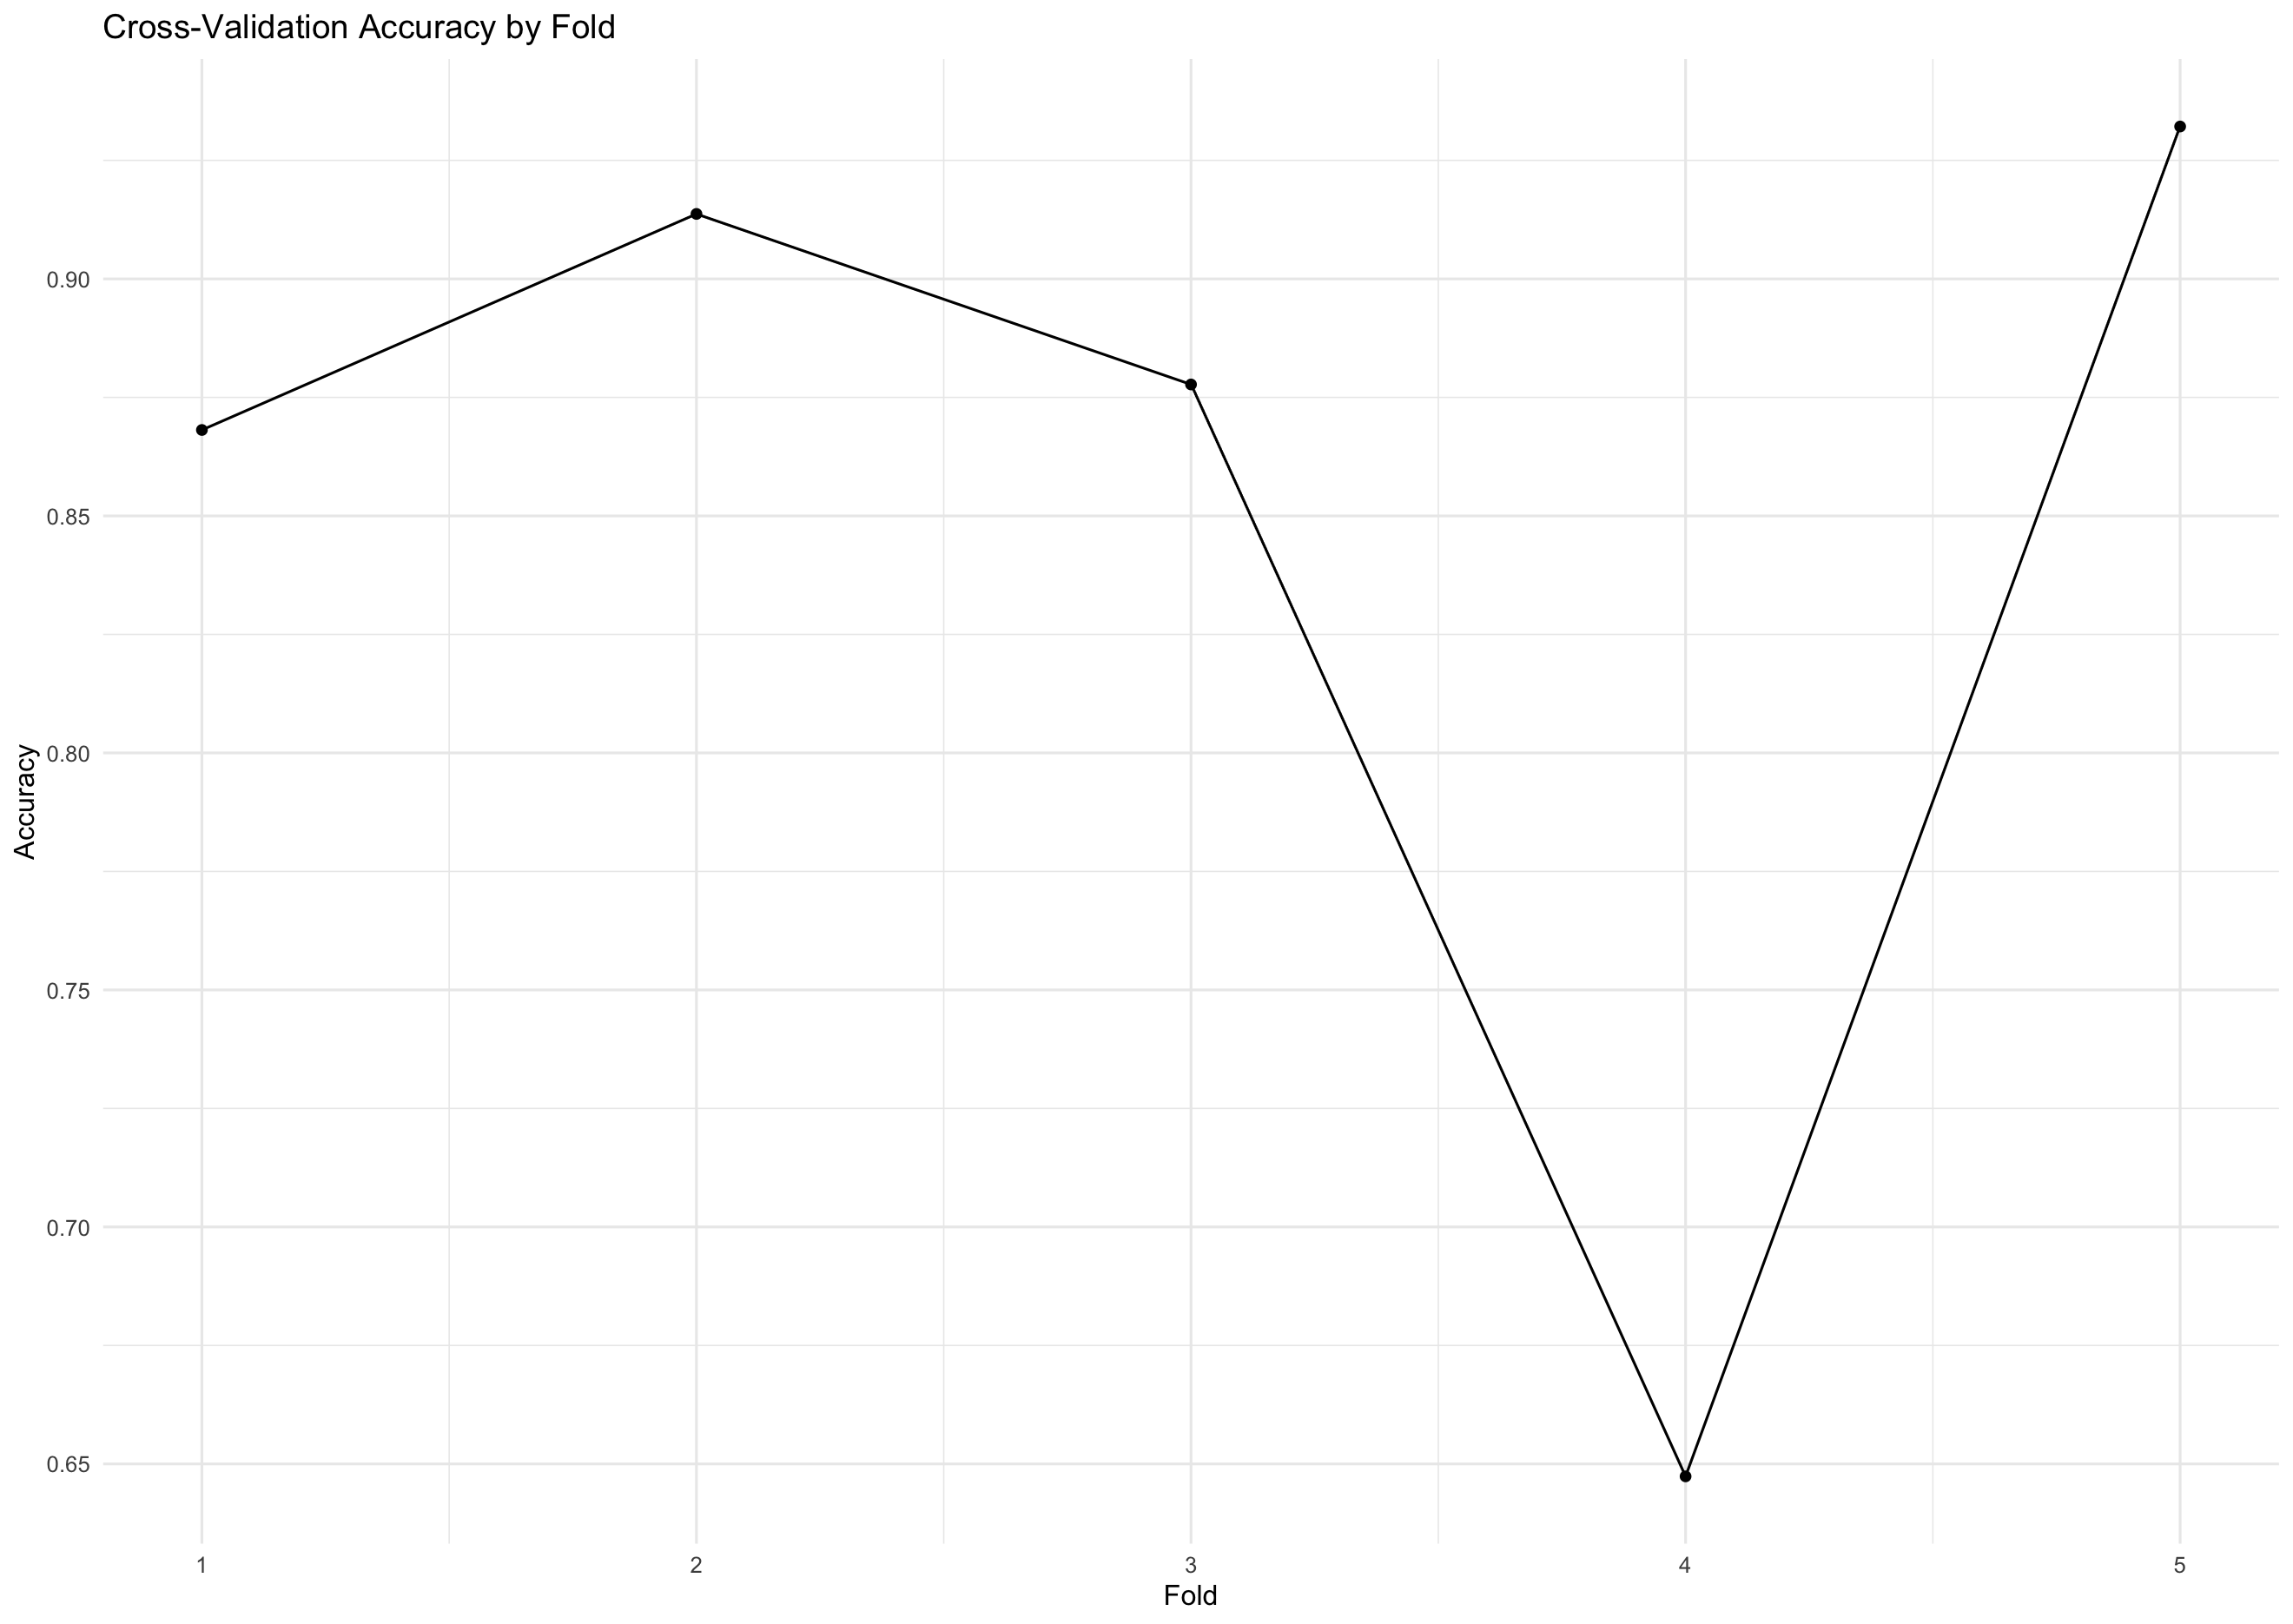

Write the R code that produced this figure.
library(xgboost)
library(caret)
library(ggplot2)
library(reshape2)

# function for extracting features
extract_features_from_matrices <- function(matrices) {
  # expand the matrices to vectors
  design_vector <- as.vector(matrices$design_matrix)
  rep_vector <- as.vector(matrices$rep_matrix)
  
  # 合并向量
  combined_vector <- c(design_vector, rep_vector)
  return(combined_vector)
}

# 从结果中提取数据的函数
extract_data <- function(results_all_configs) {
  results_list <- list()
  
  for (env_config in names(results_all_configs)) {
    config_results <- results_all_configs[[env_config]]
    for (run_index in seq_along(config_results)) {
      score <- as.numeric(config_results[[run_index]]$score)
      features_vector <- extract_features_from_matrices(config_results[[run_index]]$matrices)
      
      # 直接存储分数和特征向量在一个列表中
      results_list[[length(results_list) + 1]] <- list(Score = score, Features = features_vector)
    }
  }
  
  return(results_list)
}

# 假设已经加载了 results_all_configs 数据
# results_all_configs <- choose 20 envs as example
nEnvs <- 20    # 环境数量
results_list <- extract_data(results_all_configs["20"])

# # 转换数据格式
# features_matrix <- do.call(rbind, lapply(results_list, function(x) x$Features))
# scores_vector <- sapply(results_list, function(x) x$Score)
# 找到最大的向量长度
max_length <- max(sapply(results_list, function(x) length(x$Features)))

# 使用 lapply 进行填充，然后合并
features_matrix <- do.call(rbind, lapply(results_list, function(x) {
  # 填充 Features 向量到 max_length，用 NA 补充
  c(x$Features, rep(NA, max_length - length(x$Features)))
}))

scores_vector <- sapply(results_list, function(x) x$Score)

# 提取列名
colnames(features_matrix) <- paste0("V", 1:ncol(features_matrix))

# 标准化特征
scaled_features <- scale(features_matrix)

# 恢复列名
colnames(scaled_features) <- colnames(features_matrix)

# 使用XGBoost评估特征重要性
dtrain <- xgb.DMatrix(data = scaled_features, label = scores_vector)
xgb_model <- xgboost(data = dtrain, max.depth = 3, nrounds = 100, objective = "reg:squarederror", importance_type = "gain")

importance_matrix <- xgb.importance(model = xgb_model)
selected_features <- importance_matrix$Feature[importance_matrix$Gain > mean(importance_matrix$Gain)]

# 选择重要特征
reduced_features_matrix <- scaled_features[, selected_features, drop = FALSE]

#################################################

# 拟合XGBoost模型
dtrain_reduced <- xgb.DMatrix(data = scaled_features, label = scores_vector)
xgb_model_reduced <- xgboost(data = dtrain_reduced, max.depth = 3, nrounds = 500, objective = "reg:squarederror", importance_type = "gain")
print(summary(xgb_model_reduced))

#################################################

# 定义交叉验证函数
cross_validation_xgb <- function(features, scores, folds = 5) {
  set.seed(123)
  n <- nrow(features)
  fold_ids <- sample(rep(1:folds, length.out = n))
  
  cv_results <- sapply(1:folds, function(f) {
    train_features <- features[fold_ids != f, , drop = FALSE]
    test_features <- features[fold_ids == f, , drop = FALSE]
    train_scores <- scores[fold_ids != f]
    test_scores <- scores[fold_ids == f]
    
    dtrain <- xgb.DMatrix(data = train_features, label = train_scores)
    model <- xgboost(data = dtrain, max.depth = 3, nrounds = 500, objective = "reg:squarederror", importance_type = "gain")
    
    dtest <- xgb.DMatrix(data = test_features)
    predicted_scores <- predict(model, newdata = dtest)
    
    cor(predicted_scores, test_scores)
  })
  
  return(cv_results)
}

# 运行交叉验证
cv_results_xgb <- cross_validation_xgb(reduced_features_matrix, scores_vector)

# 计算平均交叉验证准确性
mean_cv_accuracy_xgb <- mean(cv_results_xgb)
print(mean_cv_accuracy_xgb)

#################################################

# 可视化重要性
importance_df <- as.data.frame(importance_matrix)
colnames(importance_df) <- c("Feature", "Gain", "Cover", "Frequency")

# 热图
# 对数据进行对数变换
heatmap_data <- data.frame(Feature = factor(importance_df$Feature), Importance = importance_df$Gain)
heatmap_data$LogImportance <- log1p(heatmap_data$Importance)


# 绘制对数变换后的热图
ggplot(heatmap_data, aes(x = Feature, y = "Importance")) +
  geom_tile(aes(fill = LogImportance), color = "white") +
  scale_fill_gradient(low = "white", high = "steelblue") +
  theme_minimal() +
  labs(title = "Feature Importance Heatmap (Log Transformed)", x = "Feature", y = "Importance") +
  theme(axis.text.x = element_text(angle = 45, hjust = 1))

#################################################

# 折线图
ggplot(importance_df, aes(x = Feature, y = Gain, group = 1)) +
  geom_line() +
  geom_point() +
  theme_minimal() +
  labs(title = "Feature Importance Line Plot", x = "Feature", y = "Gain") +
  theme(axis.text.x = element_text(angle = 45, hjust = 1))

#################################################

# 交叉验证结果折线图
cv_results_df <- data.frame(Fold = 1:5, Accuracy = cv_results_xgb)

ggplot(cv_results_df, aes(x = Fold, y = Accuracy)) +
  geom_line() +
  geom_point() +
  theme_minimal() +
  labs(title = "Cross-Validation Accuracy by Fold", x = "Fold", y = "Accuracy")

#################################################

library(GA)

# 定义特征提取函数
extract_features_from_matrices <- function(matrices) {
  design_vector <- as.vector(matrices$design_matrix)
  rep_vector <- as.vector(matrices$rep_matrix)
  
  combined_vector <- c(design_vector, rep_vector)
  return(combined_vector)
}

# 定义适应度函数
fitness <- function(chromosome) {
  # 根据染色体生成设计矩阵和重复矩阵
  design_matrix <- matrix(as.integer(chromosome[1:(nEnvs * nGenos)] > 0.5), nrow = nGenos, ncol = nEnvs)
  
  rep_part <- chromosome[(nEnvs * nGenos + 1):(2 * nEnvs * nGenos)]
  scaled_rep_values <- floor(rep_part * 4)  # 乘以4以包含0到3的范围
  scaled_rep_values[scaled_rep_values > 3] <- 3  # 保证不超过3
  rep_matrix <- matrix(scaled_rep_values, nrow = nGenos, ncol = nEnvs)
  
  # # 检查列和是否符合总和约束
  # col_sums <- colSums(design_matrix * rep_matrix)
  # if (any(col_sums != 1000)) {  # 假设总和约束为1000
  #   return(-Inf)  # 如果列和不符合要求，返回负无穷
  # }
  # 
  # # 确保设计矩阵每行和为2
  # if (any(rowSums(design_matrix) != 2)) {
  #   return(-Inf)  # 如果行和不为2，返回负无穷
  # }
  # 
  # # 确保重复矩阵的值在0到3之间
  # if (any(rep_matrix > 3)) {
  #   return(-Inf)  # 如果重复矩阵的值超出范围，返回负无穷
  # }
  
  # 使用设计矩阵和重复矩阵提取特征
  features_vector <- extract_features_from_matrices(list(design_matrix = design_matrix, rep_matrix = rep_matrix))
  
  # 标准化特征
  scaled_combined_features <- scale(matrix(features_vector, nrow = 1))
  colnames(scaled_combined_features) <- colnames(features_matrix)
  
  # 只保留重要特征
  reduced_combined_features <- scaled_combined_features[, selected_features, drop = FALSE]
  
  # 使用XGBoost模型进行预测
  dtest <- xgb.DMatrix(data = scaled_combined_features)
  predicted_score <- predict(xgb_model_reduced, newdata = dtest)
  
  return(predicted_score)  # 返回预测得分作为适应度值
}

# 遗传算法设置
ga <- ga(
  type = "real-valued",
  fitness = fitness,
  nBits = 2 * nEnvs * nGenos,
  popSize = 200,
  maxiter = 10,  # 增加迭代次数以增加优化效果
  pmutation = 0.05,
  lower = c(rep(0, nGenos*nEnvs), rep(0, nGenos*nEnvs)),
  upper = c(rep(1, nGenos*nEnvs), rep(3, nGenos*nEnvs)),
  suggestions = c(as.vector(results_all_configs[["20"]][[1]]$matrices$design_matrix),as.vector(results_all_configs[["20"]][[1]]$matrices$rep_matrix))
)

# 获取最佳解的染色体
best_chromosome <- ga@solution

# 转换最佳染色体为矩阵
design_matrix <- matrix(as.integer(best_chromosome[1:(nEnvs * nGenos)] > 0.5), nrow = nGenos, ncol = nEnvs)
rep_matrix <- matrix(floor(best_chromosome[(nEnvs * nGenos + 1):(2 * nEnvs * nGenos)] * 4), nrow = nGenos, ncol = nEnvs)

# 打印结果
print("Optimal Design Matrix:")
print(design_matrix)
print("Optimal Replication Matrix:")
print(rep_matrix)
print(ga@fitnessValue)
